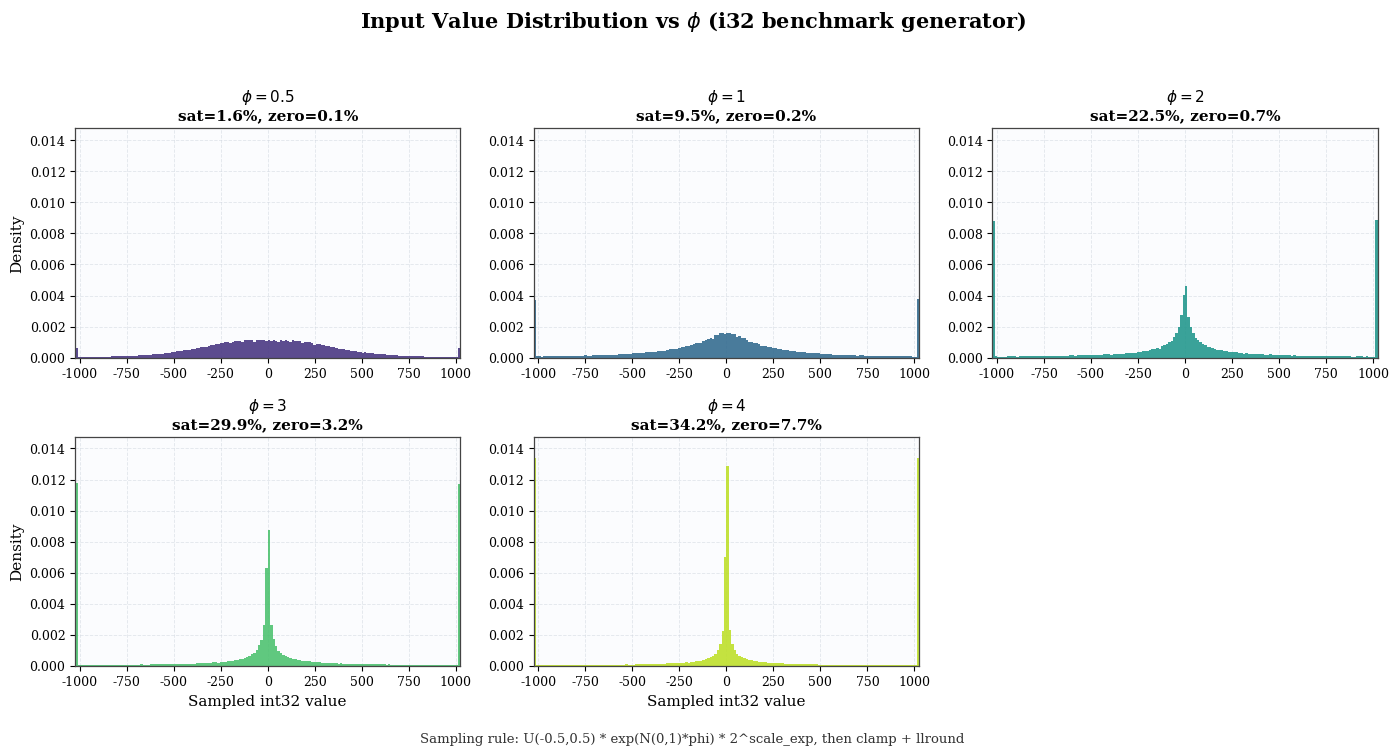

Write the Python code that produced this figure.
#!/usr/bin/env python3
"""Plot i32 input-value distributions for multiple phi values.

The sampler exactly follows `fill_matrix_exponent_i32()` in test_int32_bench.cu:
  x = U(-0.5, 0.5) * exp(N(0,1) * phi) * 2^scale_exp
  clamped = clip(x, -input_bound, input_bound)
  out = llround(clamped)  # halfway away from zero
"""

from __future__ import annotations

import argparse
import math
import os
from dataclasses import dataclass
from typing import List

import matplotlib.pyplot as plt
import numpy as np


@dataclass
class PhiStats:
    phi: float
    mean: float
    std: float
    zero_pct: float
    sat_pct: float
    p95_abs: float
    p99_abs: float


def parse_args() -> argparse.Namespace:
    parser = argparse.ArgumentParser(description="Plot i32 value distributions for several phi values.")
    parser.add_argument("--phis", default="0.5,1,2,3,4", help="Comma-separated phi values.")
    parser.add_argument("--samples", type=int, default=400000, help="Samples per phi (default: 400000).")
    parser.add_argument("--seed", type=int, default=1234, help="RNG seed.")
    parser.add_argument("--scale-exp", type=int, default=10, help="Scale exponent (2^scale_exp).")
    parser.add_argument("--input-bound", type=int, default=1024, help="Clamp bound.")
    parser.add_argument(
        "--bins",
        type=int,
        default=160,
        help="Histogram bins over [-input_bound, input_bound].",
    )
    parser.add_argument(
        "--output",
        default="figures/i32_phi_distribution.png",
        help="Output figure path (.png/.pdf/.svg).",
    )
    parser.add_argument("--show", action="store_true", help="Show interactive window.")
    return parser.parse_args()


def llround_away_from_zero(x: np.ndarray) -> np.ndarray:
    # C++ std::llround semantics: halfway cases round away from zero.
    return np.where(x >= 0.0, np.floor(x + 0.5), np.ceil(x - 0.5)).astype(np.int32)


def sample_i32_values(rng: np.random.Generator, phi: float, samples: int, scale_exp: int, input_bound: int) -> np.ndarray:
    u = rng.uniform(-0.5, 0.5, size=samples)
    g = rng.normal(0.0, 1.0, size=samples)
    scale = float(np.ldexp(1.0, scale_exp))
    x = u * np.exp(g * phi) * scale
    x = np.clip(x, -float(input_bound), float(input_bound))
    return llround_away_from_zero(x)


def compute_stats(phi: float, vals: np.ndarray, input_bound: int) -> PhiStats:
    abs_vals = np.abs(vals)
    return PhiStats(
        phi=phi,
        mean=float(np.mean(vals)),
        std=float(np.std(vals)),
        zero_pct=float(np.mean(vals == 0) * 100.0),
        sat_pct=float(np.mean(abs_vals >= input_bound) * 100.0),
        p95_abs=float(np.percentile(abs_vals, 95)),
        p99_abs=float(np.percentile(abs_vals, 99)),
    )


def ensure_parent(path: str) -> None:
    parent = os.path.dirname(path)
    if parent:
        os.makedirs(parent, exist_ok=True)


def make_plot(
    values_by_phi: List[np.ndarray],
    stats: List[PhiStats],
    phis: List[float],
    input_bound: int,
    bins: int,
    output: str,
    show: bool,
) -> None:
    plt.rcParams.update(
        {
            "font.family": "DejaVu Serif",
            "font.size": 10.5,
            "axes.titlesize": 11,
            "axes.labelsize": 11,
            "xtick.labelsize": 9,
            "ytick.labelsize": 9,
            "axes.facecolor": "#FBFCFE",
            "figure.facecolor": "white",
            "axes.edgecolor": "#444444",
            "axes.linewidth": 0.9,
            "grid.color": "#D0D6DF",
            "grid.linestyle": "--",
            "grid.linewidth": 0.65,
            "grid.alpha": 0.55,
        }
    )

    ncols = min(3, len(phis))
    nrows = int(math.ceil(len(phis) / ncols))
    fig, axes = plt.subplots(
        nrows,
        ncols,
        figsize=(4.8 * ncols, 3.8 * nrows),
        squeeze=False,
    )
    axes_flat = axes.flatten()
    cmap = plt.cm.viridis(np.linspace(0.15, 0.9, len(phis)))
    edges = np.linspace(-input_bound, input_bound, bins + 1)
    ymax = 0.0

    # Draw per-phi histograms.
    for i, (phi, vals, stat) in enumerate(zip(phis, values_by_phi, stats)):
        ax = axes_flat[i]
        color = cmap[i]
        hist, _ = np.histogram(vals, bins=edges, density=True)
        ymax = max(ymax, float(np.max(hist)))
        ax.hist(vals, bins=edges, density=True, color=color, alpha=0.88, edgecolor="none")
        ax.set_title(
            f"$\\phi={phi:g}$\n"
            f"sat={stat.sat_pct:.1f}%, zero={stat.zero_pct:.1f}%",
            fontweight="bold",
        )
        ax.grid(True)
        ax.set_axisbelow(True)

    # Hide any unused subplot slots.
    for i in range(len(phis), len(axes_flat)):
        axes_flat[i].axis("off")

    # Shared axis labels and limits for histogram panes.
    bottom_row_start = (nrows - 1) * ncols
    for i in range(len(phis)):
        ax = axes_flat[i]
        ax.set_xlim(-input_bound, input_bound)
        ax.set_ylim(0.0, ymax * 1.10 if ymax > 0 else 1.0)
        if i % ncols == 0:
            ax.set_ylabel("Density")
        if i >= bottom_row_start:
            ax.set_xlabel("Sampled int32 value")

    fig.suptitle(
        "Input Value Distribution vs $\\phi$ (i32 benchmark generator)",
        fontsize=15,
        fontweight="bold",
        y=0.98,
    )
    fig.text(
        0.5,
        0.015,
        "Sampling rule: U(-0.5,0.5) * exp(N(0,1)*phi) * 2^scale_exp, then clamp + llround",
        ha="center",
        fontsize=9.5,
        color="#333333",
    )
    fig.tight_layout(rect=(0.015, 0.04, 0.995, 0.95))

    ensure_parent(output)
    fig.savefig(output, dpi=300, facecolor="white")
    if show:
        plt.show()
    else:
        plt.close(fig)


def main() -> int:
    args = parse_args()
    phis = [float(x.strip()) for x in args.phis.split(",") if x.strip()]
    if not phis:
        raise ValueError("empty --phis")
    if args.samples <= 0:
        raise ValueError("--samples must be > 0")
    if args.input_bound <= 0:
        raise ValueError("--input-bound must be > 0")

    rng = np.random.default_rng(args.seed)
    values_by_phi: List[np.ndarray] = []
    stats: List[PhiStats] = []

    for phi in phis:
        vals = sample_i32_values(
            rng=rng,
            phi=phi,
            samples=args.samples,
            scale_exp=args.scale_exp,
            input_bound=args.input_bound,
        )
        values_by_phi.append(vals)
        stats.append(compute_stats(phi, vals, args.input_bound))

    make_plot(
        values_by_phi=values_by_phi,
        stats=stats,
        phis=phis,
        input_bound=args.input_bound,
        bins=args.bins,
        output=args.output,
        show=args.show,
    )

    print(f"saved: {args.output}")
    print("stats:")
    for st in stats:
        print(
            f"  phi={st.phi:g}: mean={st.mean:.2f}, std={st.std:.2f}, "
            f"zero={st.zero_pct:.2f}%, sat={st.sat_pct:.2f}%, "
            f"|x|p95={st.p95_abs:.1f}, |x|p99={st.p99_abs:.1f}"
        )
    return 0


if __name__ == "__main__":
    raise SystemExit(main())
